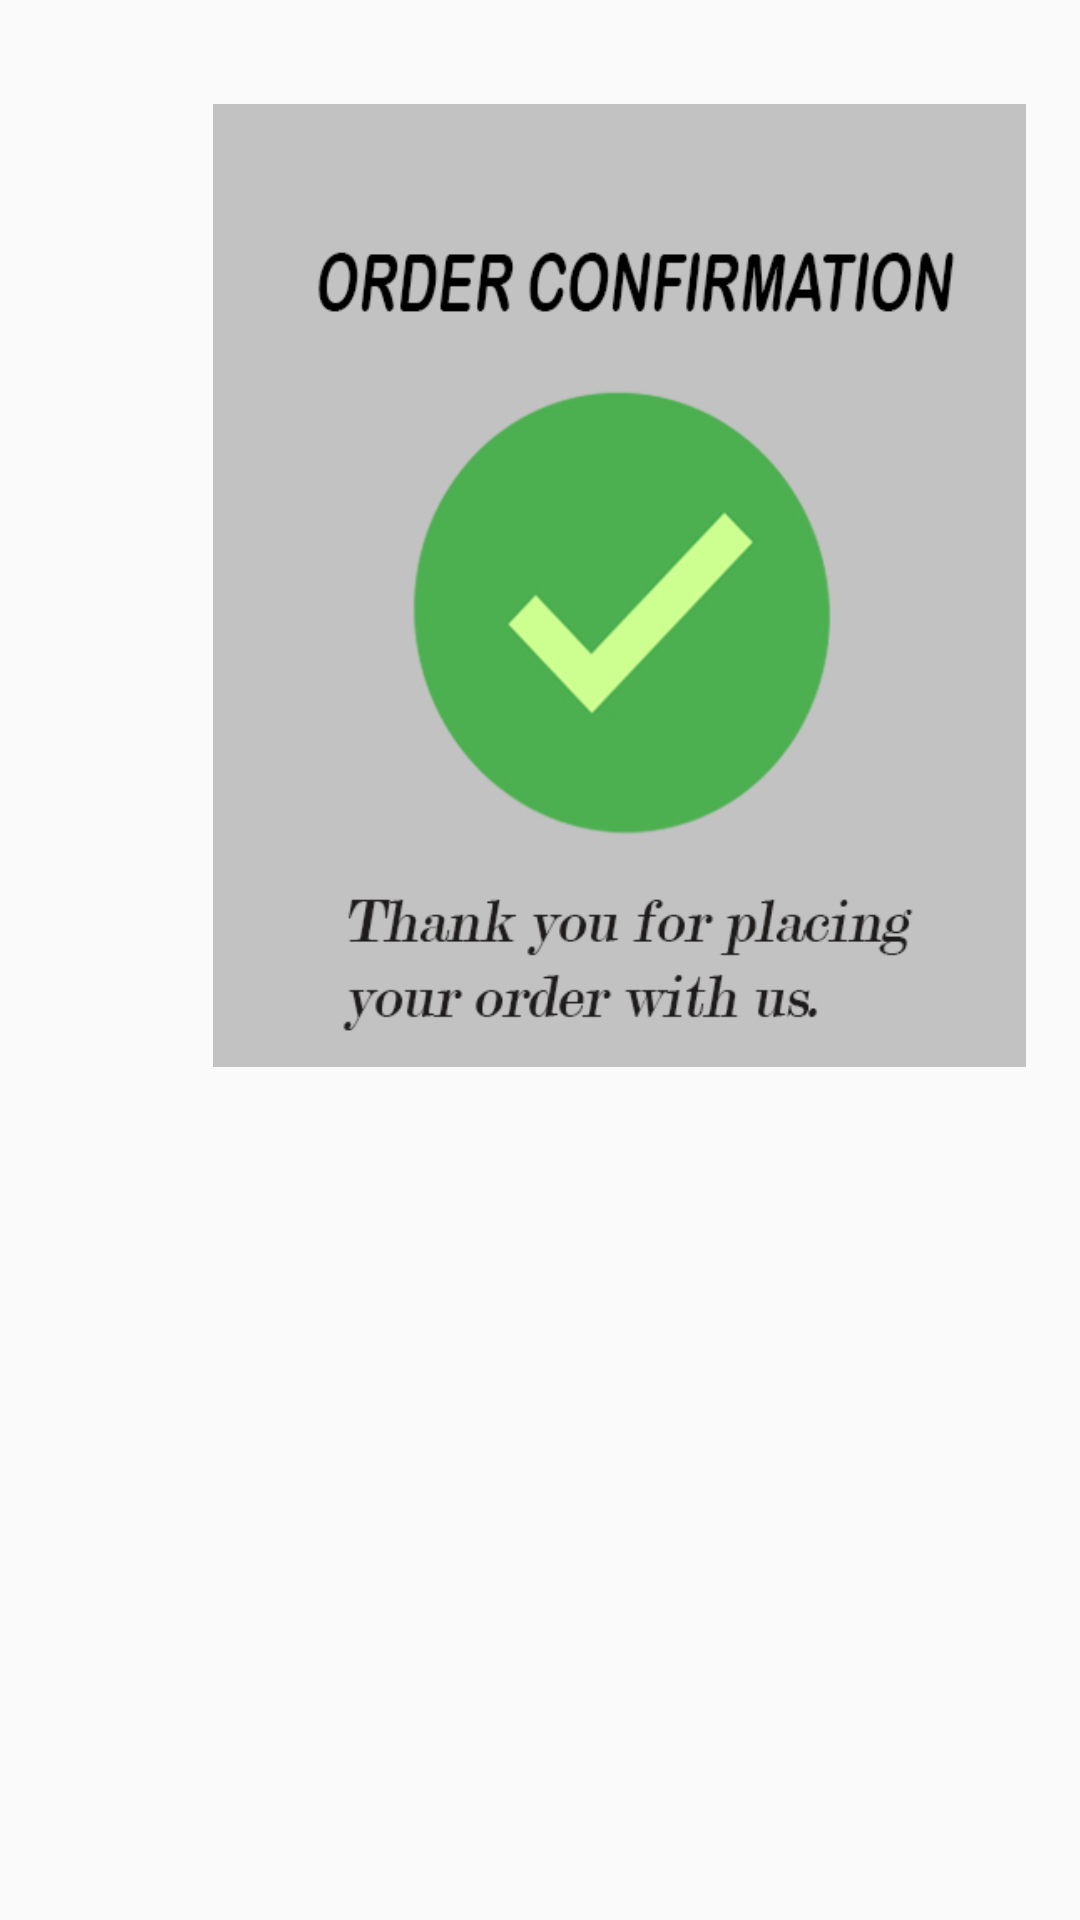

The Android layout XML behind this screen, and the referenced resources:
<!-- AndroidManifest.xml: application theme AppTheme -->
<!-- res/layout/activity_order_confirmation.xml -->
<?xml version="1.0" encoding="utf-8"?>
<androidx.constraintlayout.widget.ConstraintLayout xmlns:android="http://schemas.android.com/apk/res/android"
    xmlns:app="http://schemas.android.com/apk/res-auto"
    xmlns:tools="http://schemas.android.com/tools"
    android:layout_width="match_parent"
    android:layout_height="match_parent"
    tools:context=".OrderConfirmation">

    <ImageView
        android:id="@+id/image1"
        android:layout_width="381dp"
        android:layout_height="321dp"
        android:layout_marginStart="16dp"
        android:layout_marginLeft="16dp"
        android:layout_marginTop="80dp"
        android:layout_marginBottom="330dp"
        android:src="@drawable/confirmation"
        app:layout_constraintBottom_toBottomOf="parent"
        app:layout_constraintStart_toStartOf="parent"
        app:layout_constraintTop_toTopOf="parent" />

    <Button
        android:id="@+id/button4"
        android:layout_width="191dp"
        android:layout_height="51dp"
        android:layout_marginStart="110dp"
        android:layout_marginLeft="110dp"
        android:layout_marginTop="561dp"
        android:layout_marginBottom="119dp"
        android:background="@drawable/button"
        android:text="Browse More Products"
        app:layout_constraintBottom_toBottomOf="parent"
        app:layout_constraintStart_toStartOf="parent"
        app:layout_constraintTop_toTopOf="parent" />

</androidx.constraintlayout.widget.ConstraintLayout>
<!-- resources referenced by this layout -->
<resources>
  <!-- drawable button (drawable) -->
  <?xml version="1.0" encoding="utf-8"?>
  <shape xmlns:android="http://schemas.android.com/apk/res/android">
  
      <corners android:topLeftRadius="25dp"
          android:topRightRadius="25dp"
          android:bottomLeftRadius="25dp"
          android:bottomRightRadius="25dp"/>
  
      <gradient android:startColor="#8ABF1AD1"
          android:endColor="#8ABF1AD1"/>
  </shape>
  <!-- drawable confirmation: jpeg bitmap (drawable, 82656 bytes) -->
  <style name="AppTheme" parent="Theme.AppCompat.Light.DarkActionBar">
          
  
          <item name="colorPrimary">#8ABF1AD1</item>
          <item name="colorPrimaryDark">#8A050505</item>
          <item name="colorAccent">@color/colorAccent</item>
      </style>
  <color name="colorAccent">#DABF1AD1</color>
</resources>
